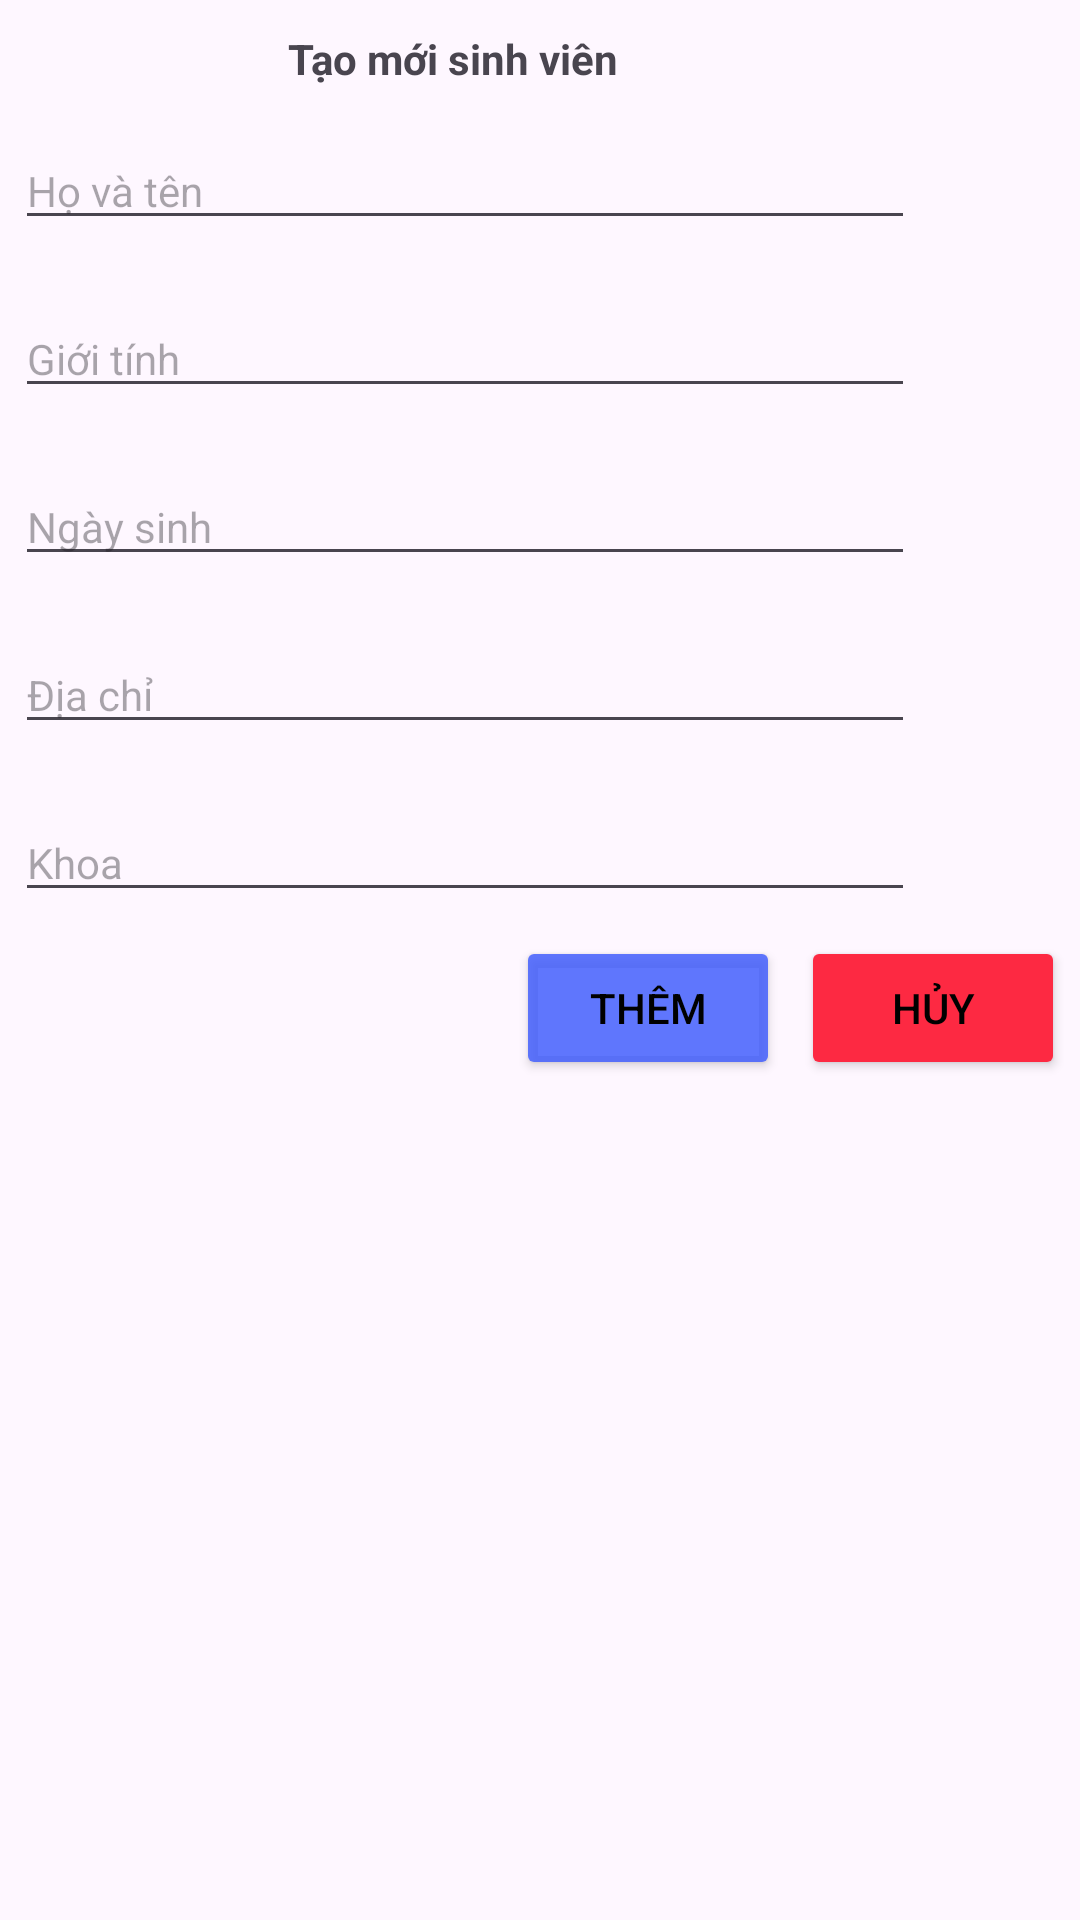

The Android layout XML behind this screen, and the referenced resources:
<!-- AndroidManifest.xml: application theme Theme.LeTienDat_22520214_LAB03 -->
<!-- res/layout/create_dialog.xml -->
<?xml version="1.0" encoding="utf-8"?>
<androidx.constraintlayout.widget.ConstraintLayout xmlns:android="http://schemas.android.com/apk/res/android"
    xmlns:app="http://schemas.android.com/apk/res-auto"
    xmlns:tools="http://schemas.android.com/tools"
    android:layout_width="match_parent"
    android:layout_height="match_parent">

    <TextView
        android:id="@+id/textView3"
        android:layout_width="wrap_content"
        android:layout_height="wrap_content"
        android:layout_marginStart="96dp"
        android:layout_marginTop="10dp"
        android:text="Tạo mới sinh viên"
        android:textStyle="bold"
        app:layout_constraintStart_toStartOf="parent"
        app:layout_constraintTop_toTopOf="parent" />

    <EditText
        android:id="@+id/etName"
        android:layout_width="300dp"
        android:layout_marginHorizontal="5dp"
        android:layout_height="wrap_content"
        android:layout_marginTop="15dp"
        android:ems="10"
        android:hint="Họ và tên"
        android:textSize="14sp"
        android:inputType="text"
        app:layout_constraintStart_toStartOf="parent"
        app:layout_constraintTop_toBottomOf="@+id/textView3" />

    <EditText
        android:id="@+id/etSex"
        android:layout_width="300dp"
        android:layout_marginHorizontal="5dp"
        android:layout_height="wrap_content"
        android:layout_marginTop="20dp"
        android:ems="10"
        android:hint="Giới tính"
        android:textSize="14sp"
        android:inputType="text"
        app:layout_constraintStart_toStartOf="parent"
        app:layout_constraintTop_toBottomOf="@+id/etName" />

    <EditText
        android:id="@+id/etBirthday"
        android:layout_width="300dp"
        android:layout_marginHorizontal="5dp"
        android:layout_height="wrap_content"
        android:layout_marginTop="20dp"
        android:ems="10"
        android:inputType="text"
        android:hint="Ngày sinh"
        android:textSize="14sp"
        app:layout_constraintStart_toStartOf="parent"
        app:layout_constraintTop_toBottomOf="@+id/etSex" />

    <EditText
        android:id="@+id/etAddress"
        android:layout_width="300dp"
        android:layout_marginHorizontal="5dp"
        android:layout_height="wrap_content"
        android:layout_marginTop="20dp"
        android:ems="10"
        android:inputType="text"
        android:hint="Địa chỉ"
        android:textSize="14sp"
        app:layout_constraintStart_toStartOf="parent"
        app:layout_constraintTop_toBottomOf="@+id/etBirthday" />

    <EditText
        android:id="@+id/etFaculty"
        android:layout_width="300dp"
        android:layout_marginHorizontal="5dp"
        android:layout_height="wrap_content"
        android:layout_marginTop="20dp"
        android:ems="10"
        android:inputType="text"
        android:hint="Khoa"
        android:textSize="14sp"
        app:layout_constraintStart_toStartOf="parent"
        app:layout_constraintTop_toBottomOf="@+id/etAddress" />

    <Button
        android:id="@+id/btnAddStudent"
        android:layout_width="wrap_content"
        android:layout_height="wrap_content"
        android:layout_marginTop="8dp"
        app:cornerRadius="5dp"
        android:backgroundTint="#D8435FFD"
        android:layout_marginEnd="100dp"
        android:text="Thêm"
        android:textColor="@color/black"
        app:layout_constraintEnd_toEndOf="parent"
        app:layout_constraintTop_toBottomOf="@+id/etFaculty" />
    <Button
        android:id="@+id/btnCancel"
        android:layout_width="wrap_content"
        android:layout_height="wrap_content"
        android:layout_marginTop="8dp"
        app:cornerRadius="5dp"
        android:backgroundTint="#FD2942"
        android:layout_marginEnd="5dp"
        android:layout_marginBottom="10dp"
        android:text="Hủy"
        android:textColor="@color/black"
        app:layout_constraintEnd_toEndOf="parent"
        app:layout_constraintTop_toBottomOf="@+id/etFaculty" />


</androidx.constraintlayout.widget.ConstraintLayout>
<!-- resources referenced by this layout -->
<resources>
  <style name="Theme.LeTienDat_22520214_LAB03" parent="Base.Theme.LeTienDat_22520214_LAB03" />
  <style name="Base.Theme.LeTienDat_22520214_LAB03" parent="Theme.Material3.DayNight.NoActionBar">
          
          
      </style>
  <!-- not gathered from this repository: default colours our renderer supplied (Android Studio template values) -->
  <color name="black">#FF000000</color>
</resources>
